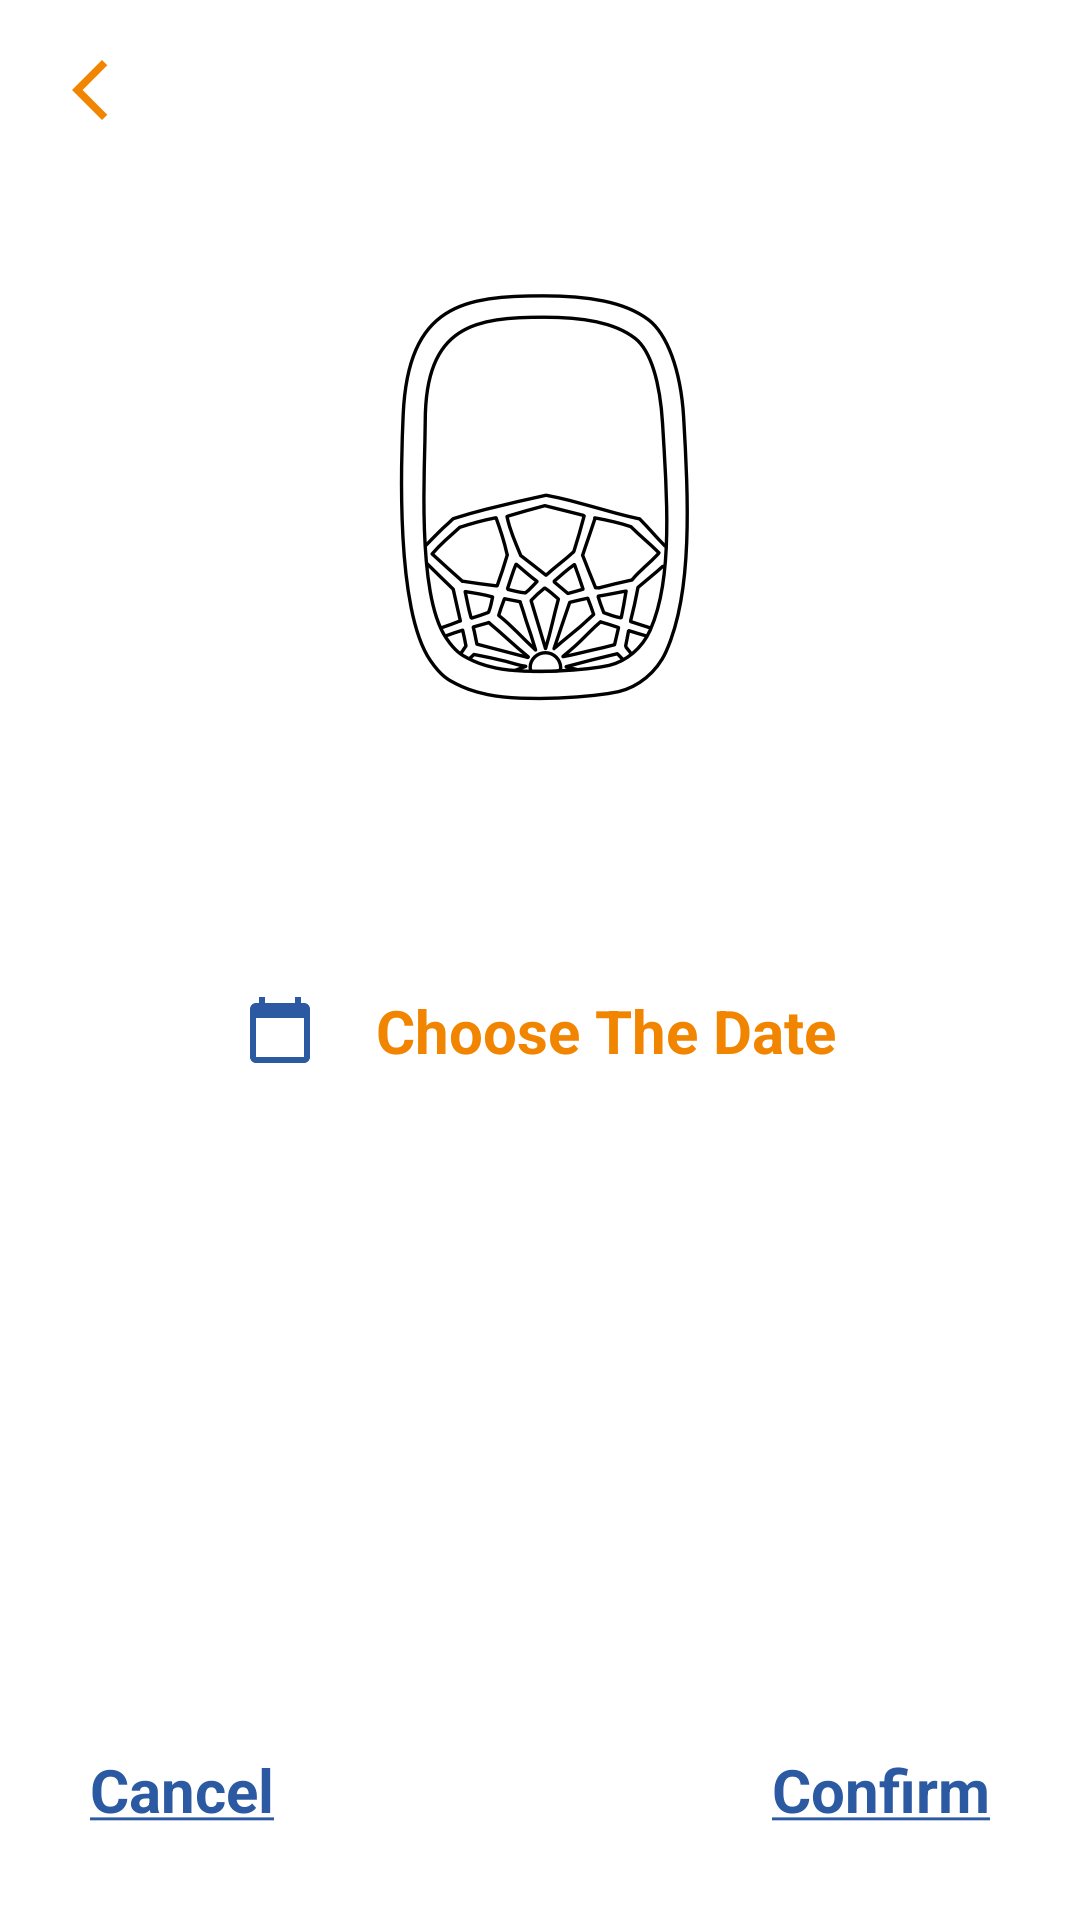

Layout XML and referenced resources for this Android screen:
<!-- AndroidManifest.xml: application theme Theme.Magharib -->
<!-- res/layout/activity_book_place.xml -->
<?xml version="1.0" encoding="utf-8"?>

<LinearLayout xmlns:android="http://schemas.android.com/apk/res/android"
    xmlns:tools="http://schemas.android.com/tools"
    android:layout_width="match_parent"
    android:layout_height="match_parent"
    android:background="@color/white"
    android:orientation="vertical"
    tools:context=".Traveler.BookPlaceActivity">

    <androidx.appcompat.widget.AppCompatImageView
        android:id="@+id/image_back"
        android:layout_width="wrap_content"
        android:layout_height="wrap_content"
        android:layout_margin="10dp"
        android:background="?attr/selectableItemBackgroundBorderless"
        android:padding="8dp"
        android:src="@drawable/ic_back" />

    <androidx.appcompat.widget.AppCompatImageView
        android:layout_width="180dp"
        android:layout_gravity="center"
        android:layout_height="@dimen/dp200"
        android:layout_marginTop="@dimen/dp10"
        android:src="@drawable/logo" />

    <androidx.appcompat.widget.AppCompatTextView
        android:id="@+id/tv_choose_date"
        android:layout_width="wrap_content"
        android:layout_height="wrap_content"
        android:layout_marginTop="@dimen/dp50"
        android:layout_gravity="center"
        android:background="?attr/selectableItemBackground"
        android:padding="@dimen/dp10"
        android:drawablePadding="@dimen/dp20"
        android:drawableStart="@drawable/ic_baseline_calendar_today_24"
        android:text="@string/choose_the_date"
        android:textColor="@color/orange"
        android:textSize="@dimen/sp20"
        android:textStyle="bold" />


    <FrameLayout
        android:layout_width="match_parent"
        android:layout_height="0dp"
        android:layout_weight="1">

        <LinearLayout
            android:layout_width="match_parent"
            android:layout_height="wrap_content"
            android:layout_gravity="bottom"
            android:layout_margin="@dimen/dp20">

            <androidx.appcompat.widget.AppCompatTextView
                android:id="@+id/tv_cancel"
                android:layout_width="wrap_content"
                android:layout_height="wrap_content"
                android:layout_gravity="center"
                android:background="?attr/selectableItemBackground"
                android:padding="@dimen/dp10"
                android:text="@string/cancel"
                android:textColor="#2b59a2"
                android:textSize="@dimen/sp20"
                android:textStyle="bold" />

            <FrameLayout
                android:layout_width="0dp"
                android:layout_height="wrap_content"
                android:layout_gravity="center"
                android:layout_weight="1" />

            <androidx.appcompat.widget.AppCompatTextView
                android:id="@+id/tv_confirm"
                android:layout_width="wrap_content"
                android:layout_height="wrap_content"
                android:layout_gravity="center"
                android:background="?attr/selectableItemBackground"
                android:padding="@dimen/dp10"
                android:text="@string/confirm"
                android:textColor="#2b59a2"
                android:textSize="@dimen/sp20"
                android:textStyle="bold" />

        </LinearLayout>
    </FrameLayout>


</LinearLayout>
<!-- resources referenced by this layout -->
<resources>
  <color name="orange">#f28500</color>
  <color name="white">#FFFFFFFF</color>
  <dimen name="dp10">10dp</dimen>
  <dimen name="dp20">20dp</dimen>
  <dimen name="dp200">200dp</dimen>
  <dimen name="dp50">50dp</dimen>
  <dimen name="sp20">20sp</dimen>
  <!-- drawable ic_back (drawable) -->
  <vector xmlns:android="http://schemas.android.com/apk/res/android"
      android:width="24dp"
      android:height="24dp"
      android:viewportWidth="24"
      android:viewportHeight="24"
  >
    <path
        android:fillColor="@color/orange"
        android:pathData="M17.77,3.77l-1.77,-1.77l-10,10l10,10l1.77,-1.77l-8.23,-8.23z"/>
  </vector>
  <!-- drawable ic_baseline_calendar_today_24 (drawable) -->
  <vector xmlns:android="http://schemas.android.com/apk/res/android"
      android:width="24dp"
      android:height="24dp"
      android:viewportWidth="24"
      android:viewportHeight="24">
    <path
        android:fillColor="#2b59a2"
        android:pathData="M20,3h-1L19,1h-2v2L7,3L7,1L5,1v2L4,3c-1.1,0 -2,0.9 -2,2v16c0,1.1 0.9,2 2,2h16c1.1,0 2,-0.9 2,-2L22,5c0,-1.1 -0.9,-2 -2,-2zM20,21L4,21L4,8h16v13z"/>
  </vector>
  <!-- drawable logo: png bitmap (drawable, 89058 bytes) -->
  <string name="cancel"><u>Cancel</u></string>
  <string name="choose_the_date">Choose The Date</string>
  <string name="confirm"><u>Confirm</u></string>
  <style name="Theme.Magharib" parent="Theme.MaterialComponents.DayNight.NoActionBar">
          
          <item name="colorPrimary">@color/purple_500</item>
          <item name="colorPrimaryVariant">@color/purple_700</item>
          <item name="colorOnPrimary">@color/white</item>
          
          <item name="colorSecondary">@color/teal_200</item>
          <item name="colorSecondaryVariant">@color/teal_700</item>
          <item name="colorOnSecondary">@color/black</item>
          
          <item name="android:statusBarColor" tools:targetApi="l">?attr/colorPrimaryVariant</item>
          
      </style>
  <color name="purple_500">#FF6200EE</color>
  <color name="purple_700">#181819</color>
  <color name="teal_200">#f28500</color>
  <color name="teal_700">#FF018786</color>
  <color name="black">#FF000000</color>
</resources>
